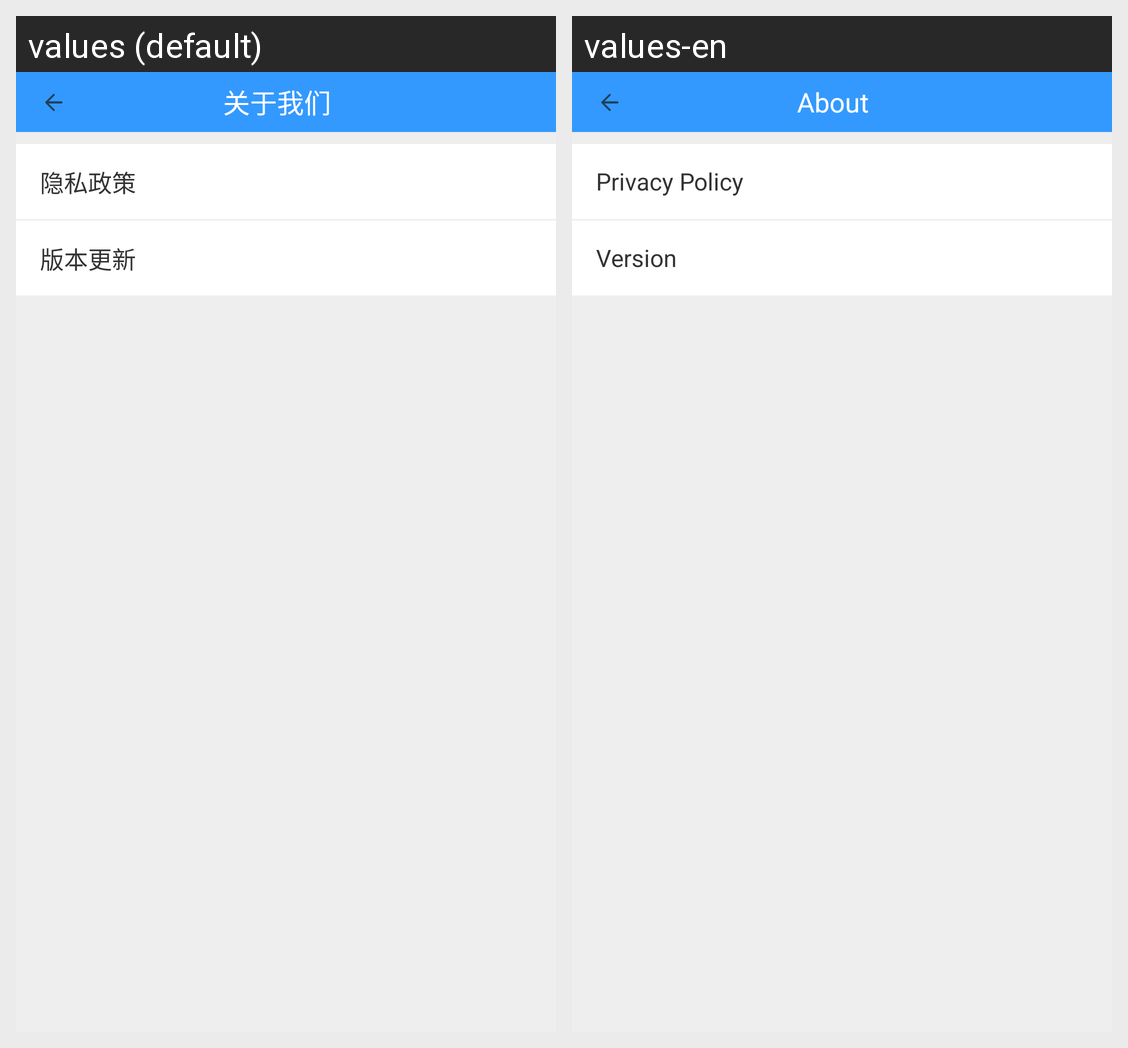

This grid shows one Android layout under two languages. Give, for every string resource on the screen, its name, the default text and each shown locale's text.
Android screen res/layout/activity_about_us.xml rendered under 2 locales, left to right: values (default), values-en. Device: Nexus 5 (rendered at 1080×1920; each locale shown at half size, 540×960, under a caption strip naming it); theme AppTheme.
Strings drawn on this screen, with the default value and each locale's value (text and hints the layout hard-codes, and strings that could not be matched under every locale, appear in the picture but are not listed):

about_us
  values: 关于我们
  values-en: About

privacy_policy
  values: 隐私政策
  values-en: Privacy Policy

my_version
  values: 版本更新
  values-en: Version
